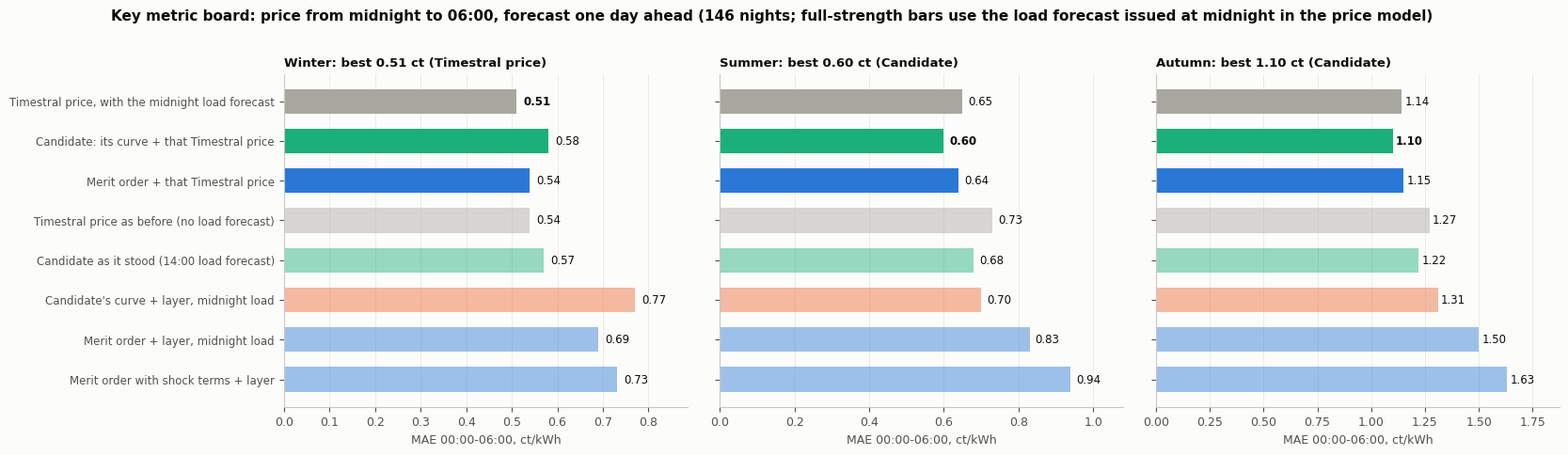

Recreate this plot in Python. (Note: this script raises an exception after producing the figure.)
"""Key metric board (notes 21.40): MAE 00:00-06:00, one day ahead; numbers as printed by key_mid.py, key_tsm.py and m1c_layer.py."""
import numpy as np, matplotlib; matplotlib.use("Agg"); import matplotlib.pyplot as plt
SP = "/tmp/claude-0/-home-user-EpexPredictor/d6125cc0-c431-5b93-a06f-0110cd871ab6/scratchpad"; BLUE, ORANGE, AQUA, INK, MUTED, SURF, GRID, NEUT = "#2a78d6", "#eb6834", "#1baf7a", "#0b0b0b", "#52514e", "#fcfcfb", "#e9e8e3", "#a8a79f"
plt.rcParams.update({"font.size": 9, "axes.edgecolor": "#c9c8c2", "axes.labelcolor": MUTED, "xtick.color": MUTED, "ytick.color": MUTED, "figure.facecolor": SURF, "axes.facecolor": SURF, "savefig.facecolor": SURF, "font.family": "DejaVu Sans"})
ROWS = (("Timestral price, with the midnight load forecast", (0.51, 0.65, 1.14), NEUT), ("Candidate: its curve + that Timestral price", (0.58, 0.60, 1.10), AQUA), ("Merit order + that Timestral price", (0.54, 0.64, 1.15), BLUE), ("Timestral price as before (no load forecast)", (0.54, 0.73, 1.27), NEUT), ("Candidate as it stood (14:00 load forecast)", (0.57, 0.68, 1.22), AQUA), ("Candidate's curve + layer, midnight load", (0.77, 0.70, 1.31), ORANGE), ("Merit order + layer, midnight load", (0.69, 0.83, 1.50), BLUE), ("Merit order with shock terms + layer", (0.73, 0.94, 1.63), BLUE))
fig, axs = plt.subplots(1, 3, figsize=(17.5, 4.6), gridspec_kw=dict(wspace=0.08), sharey=True); y = np.arange(len(ROWS))[::-1]
for i, per in enumerate(("Winter", "Summer", "Autumn")):
    ax = axs[i]; v = [r[1][i] for r in ROWS]; best = min(v)
    for yy, (lab, vals, col) in zip(y, ROWS): ax.barh(yy, vals[i], 0.62, color=col, alpha=1.0 if "that Timestral" in lab or "with the midnight" in lab else 0.45, linewidth=0); ax.text(vals[i] + 0.015, yy, f"{vals[i]:.2f}", va="center", fontsize=8.5, color=INK, fontweight="bold" if vals[i] == best else "normal")
    ax.set_yticks(y); ax.set_yticklabels([r[0] for r in ROWS], fontsize=8.5); ax.set_xlim(0, max(v) * 1.15); ax.set_xlabel("MAE 00:00-06:00, ct/kWh"); ax.grid(True, axis="x", color=GRID, linewidth=0.6); ax.set_axisbelow(True); [ax.spines[s].set_visible(False) for s in ("top", "right")]
    ax.set_title(f"{per}: best {best:.2f} ct ({ROWS[int(np.argmin(v))][0].split(':')[0].split(',')[0]})", loc="left", fontsize=9.5, fontweight="bold", color=INK)
fig.suptitle("Key metric board: price from midnight to 06:00, forecast one day ahead (146 nights; full-strength bars use the load forecast issued at midnight in the price model)", x=0.02, ha="left", fontsize=11, fontweight="bold", color=INK, y=1.03); fig.savefig(f"{SP}/out/key_board.png", dpi=105, bbox_inches="tight"); print("figure ok")
